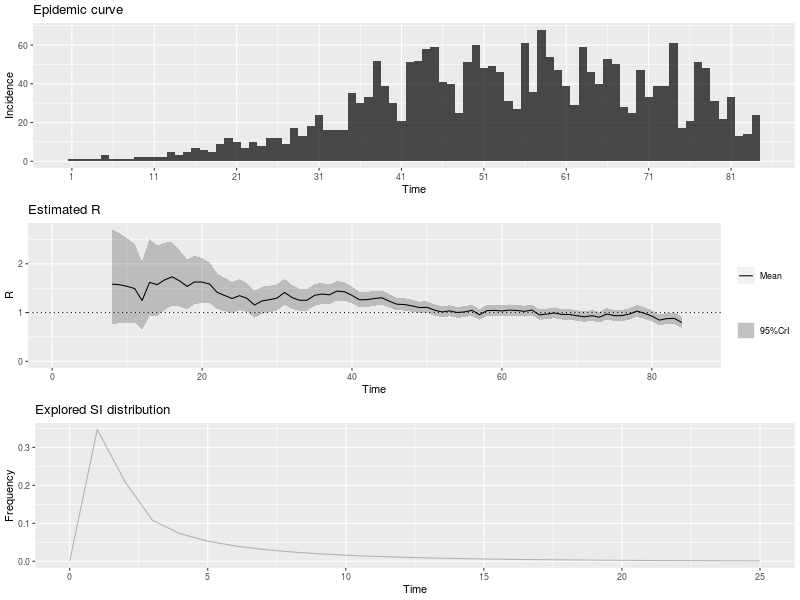

Source data for this figure (header and first rows):
, t_start, t_end, Mean(R), Std(R), Quantile.0.025(R), Quantile.0.05(R), Quantile.0.25(R), Median(R), Quantile.0.75(R), Quantile.0.95(R), Quantile.0.975(R)
1, 2, 8, 1.582, 0.5003, 0.7587, 0.8584, 1.222, 1.53, 1.885, 2.485, 2.703
2, 3, 9, 1.57, 0.4734, 0.7838, 0.8806, 1.23, 1.523, 1.858, 2.421, 2.625
3, 4, 10, 1.537, 0.4437, 0.7942, 0.8868, 1.219, 1.494, 1.809, 2.332, 2.521
4, 5, 11, 1.494, 0.4143, 0.7954, 0.8836, 1.198, 1.456, 1.749, 2.234, 2.409
5, 6, 12, 1.246, 0.3598, 0.644, 0.7192, 0.9886, 1.212, 1.467, 1.891, 2.044
6, 7, 13, 1.62, 0.405, 0.9259, 1.016, 1.332, 1.586, 1.872, 2.339, 2.505
7, 8, 14, 1.572, 0.3705, 0.9315, 1.016, 1.309, 1.543, 1.803, 2.227, 2.377
8, 9, 15, 1.67, 0.3559, 1.046, 1.13, 1.418, 1.644, 1.894, 2.295, 2.436
9, 10, 16, 1.733, 0.3336, 1.142, 1.224, 1.498, 1.712, 1.945, 2.316, 2.446
10, 11, 17, 1.65, 0.2963, 1.121, 1.194, 1.441, 1.632, 1.839, 2.166, 2.279
11, 12, 18, 1.537, 0.2635, 1.064, 1.13, 1.352, 1.522, 1.705, 1.994, 2.095
12, 13, 19, 1.627, 0.2542, 1.168, 1.233, 1.45, 1.614, 1.791, 2.067, 2.162
13, 14, 20, 1.625, 0.2345, 1.198, 1.259, 1.461, 1.614, 1.776, 2.029, 2.116
14, 15, 21, 1.585, 0.2137, 1.194, 1.251, 1.436, 1.575, 1.723, 1.952, 2.03
15, 16, 22, 1.415, 0.1874, 1.071, 1.121, 1.284, 1.406, 1.536, 1.736, 1.805
16, 17, 23, 1.35, 0.1743, 1.03, 1.077, 1.229, 1.343, 1.463, 1.649, 1.713
17, 18, 24, 1.289, 0.1637, 0.9882, 1.032, 1.175, 1.282, 1.395, 1.569, 1.629
18, 19, 25, 1.346, 0.1621, 1.047, 1.091, 1.234, 1.34, 1.452, 1.623, 1.682
19, 20, 26, 1.29, 0.152, 1.009, 1.051, 1.184, 1.284, 1.389, 1.55, 1.605
20, 21, 27, 1.153, 0.1388, 0.8972, 0.9347, 1.057, 1.148, 1.243, 1.391, 1.441
21, 22, 28, 1.239, 0.1421, 0.9761, 1.015, 1.14, 1.234, 1.332, 1.482, 1.533
22, 23, 29, 1.264, 0.1396, 1.005, 1.043, 1.167, 1.259, 1.355, 1.502, 1.552
23, 24, 30, 1.296, 0.1366, 1.042, 1.08, 1.202, 1.291, 1.385, 1.529, 1.577
24, 25, 31, 1.412, 0.1372, 1.156, 1.195, 1.318, 1.408, 1.502, 1.645, 1.694
25, 26, 32, 1.308, 0.1247, 1.075, 1.11, 1.222, 1.304, 1.39, 1.52, 1.563
26, 27, 33, 1.252, 0.1172, 1.033, 1.065, 1.171, 1.248, 1.329, 1.451, 1.492
27, 28, 34, 1.252, 0.1138, 1.039, 1.071, 1.173, 1.249, 1.327, 1.445, 1.485
28, 29, 35, 1.353, 0.1147, 1.137, 1.17, 1.274, 1.349, 1.428, 1.547, 1.587
29, 30, 36, 1.38, 0.1105, 1.172, 1.204, 1.304, 1.377, 1.453, 1.567, 1.605
30, 31, 37, 1.364, 0.1043, 1.167, 1.197, 1.292, 1.361, 1.432, 1.539, 1.575
31, 32, 38, 1.44, 0.1021, 1.247, 1.277, 1.37, 1.438, 1.508, 1.612, 1.647
32, 33, 39, 1.425, 0.09567, 1.244, 1.272, 1.36, 1.423, 1.489, 1.586, 1.619
33, 34, 40, 1.351, 0.08796, 1.184, 1.21, 1.291, 1.349, 1.409, 1.499, 1.529
34, 35, 41, 1.261, 0.08124, 1.107, 1.131, 1.205, 1.259, 1.315, 1.398, 1.425
35, 36, 42, 1.265, 0.07892, 1.115, 1.138, 1.211, 1.263, 1.317, 1.398, 1.424
36, 37, 43, 1.288, 0.0771, 1.141, 1.164, 1.235, 1.286, 1.339, 1.417, 1.443
37, 38, 44, 1.303, 0.07472, 1.16, 1.182, 1.252, 1.301, 1.352, 1.428, 1.453
38, 39, 45, 1.231, 0.06978, 1.098, 1.118, 1.183, 1.229, 1.277, 1.348, 1.371
39, 40, 46, 1.171, 0.06617, 1.045, 1.064, 1.125, 1.169, 1.215, 1.282, 1.304
40, 41, 47, 1.164, 0.06479, 1.041, 1.06, 1.12, 1.163, 1.207, 1.273, 1.295
41, 42, 48, 1.136, 0.06282, 1.016, 1.035, 1.093, 1.135, 1.178, 1.241, 1.262
42, 43, 49, 1.103, 0.06097, 0.9863, 1.004, 1.061, 1.101, 1.143, 1.205, 1.225
43, 44, 50, 1.107, 0.06049, 0.9917, 1.01, 1.066, 1.106, 1.147, 1.208, 1.229
44, 45, 51, 1.049, 0.0582, 0.9382, 0.9554, 1.009, 1.048, 1.088, 1.147, 1.166
45, 46, 52, 1.012, 0.057, 0.9029, 0.9197, 0.9726, 1.01, 1.049, 1.107, 1.126
46, 47, 53, 1.034, 0.05781, 0.924, 0.941, 0.9946, 1.033, 1.073, 1.131, 1.151
47, 48, 54, 1.001, 0.05675, 0.8926, 0.9093, 0.9619, 0.9997, 1.038, 1.096, 1.115
48, 49, 55, 1.013, 0.05723, 0.9035, 0.9203, 0.9734, 1.011, 1.051, 1.108, 1.128
49, 50, 56, 1.045, 0.05816, 0.9344, 0.9515, 1.005, 1.044, 1.084, 1.143, 1.162
50, 51, 57, 0.9558, 0.05527, 0.8505, 0.8667, 0.9179, 0.9547, 0.9924, 1.048, 1.067
51, 52, 58, 1.039, 0.05819, 0.9284, 0.9455, 0.9995, 1.038, 1.078, 1.137, 1.156
52, 53, 59, 1.044, 0.05802, 0.9338, 0.9508, 1.005, 1.043, 1.083, 1.142, 1.161
53, 54, 60, 1.033, 0.05731, 0.9238, 0.9407, 0.9939, 1.032, 1.071, 1.129, 1.148
54, 55, 61, 1.05, 0.05753, 0.9401, 0.9571, 1.011, 1.049, 1.088, 1.146, 1.166
55, 56, 62, 1.042, 0.05693, 0.9333, 0.9501, 1.003, 1.041, 1.08, 1.137, 1.156
56, 57, 63, 1.025, 0.05615, 0.9176, 0.9341, 0.9863, 1.024, 1.062, 1.119, 1.138
57, 58, 64, 1.051, 0.05675, 0.9427, 0.9594, 1.012, 1.05, 1.089, 1.146, 1.165
58, 59, 65, 0.9521, 0.05364, 0.8498, 0.8656, 0.9154, 0.9511, 0.9877, 1.042, 1.06
59, 60, 66, 0.9689, 0.05468, 0.8646, 0.8807, 0.9314, 0.9678, 1.005, 1.061, 1.079
60, 61, 67, 0.9918, 0.0557, 0.8856, 0.902, 0.9537, 0.9907, 1.029, 1.085, 1.104
... 17 more rows
